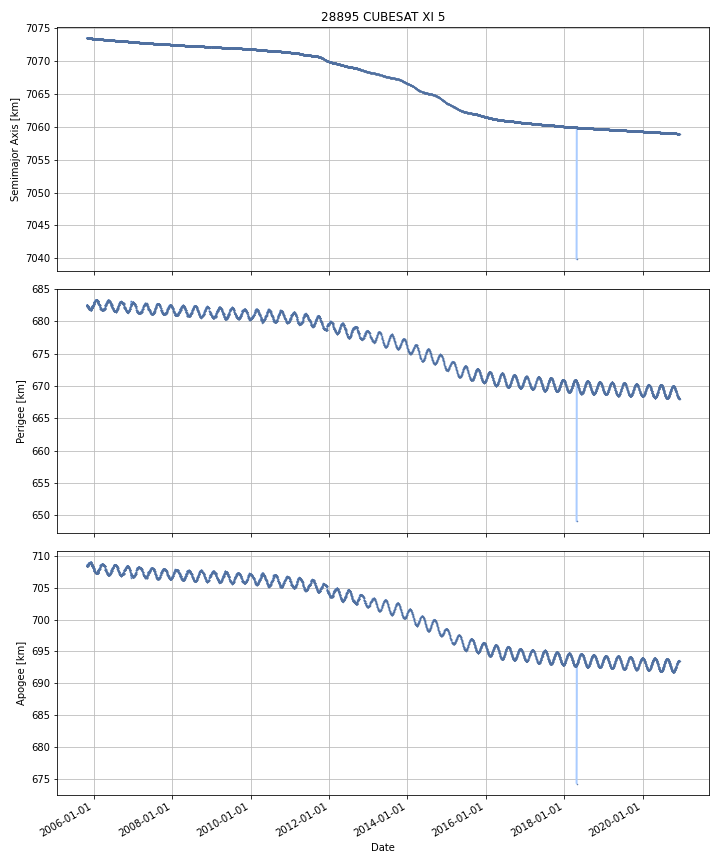

The data file committed next to this chart (first rows):
DATE, SEMIMAJOR_AXIS, PERIAPSIS, APOAPSIS, DOT_SEMIMAJOR_AXIS, DOT_PERIAPSIS, DOT_APOAPSIS
2005-10-29, 7074, 682.3, 708.5, , , 
2005-10-30, 7074, 682.5, 708.4, 0.02186, 0.1631, -0.1194
2005-10-31, 7074, 682.5, 708.4, -0.002421, -0.01388, 0.009037
2005-11-01, 7074, 682.5, 708.4, 0.003207, 0.01425, -0.007832
2005-11-02, 7074, 682.5, 708.4, -0.00177, 0.00929, -0.01283
2005-11-03, 7074, 682.4, 708.5, -0.00348, -0.09252, 0.08556
2005-11-04, 7074, 682.4, 708.5, -0.0004459, -0.002154, 0.001263
2005-11-05, 7074, 682.4, 708.5, -0.002485, -0.0008753, -0.004094
2005-11-06, 7074, 682.3, 708.6, -0.001298, -0.1372, 0.1346
2005-11-07, 7074, 682.3, 708.5, -0.00265, 0.07875, -0.08406
2005-11-08, 7074, 682.3, 708.5, -0.001906, -0.0221, 0.01829
2005-11-09, 7074, 682.2, 708.6, -0.003117, -0.08305, 0.07681
2005-11-10, 7074, 682.2, 708.6, -0.002494, -0.04189, 0.0369
2005-11-11, 7074, 682.2, 708.7, -0.001311, -0.03169, 0.02907
2005-11-12, 7074, 682.2, 708.7, -0.002096, -0.001231, -0.002961
2005-11-13, 7074, 682, 708.8, -0.0008522, -0.1095, 0.1078
2005-11-14, 7074, 682, 708.8, -0.001452, 0.0007798, -0.003683
2005-11-15, 7074, 682, 708.8, -0.001952, -0.04585, 0.04195
2005-11-16, 7074, 682, 708.8, -0.002954, -0.01013, 0.004219
2005-11-17, 7074, 682, 708.8, -0.001996, -0.001423, -0.002569
2005-11-18, 7074, 681.9, 708.8, -0.001593, -0.03729, 0.03411
2005-11-19, 7074, 681.9, 708.9, -0.002405, -0.03646, 0.03165
2005-11-20, 7074, 681.9, 708.9, -0.002381, 0.01095, -0.01572
2005-11-21, 7074, 681.9, 708.9, -0.002166, -0.006766, 0.002434
2005-11-22, 7074, 681.9, 708.9, -0.002182, -0.004531, 0.000168
2005-11-23, 7074, 681.9, 708.9, -0.001327, -0.01681, 0.01415
2005-11-24, 7074, 681.9, 708.9, -0.00238, -0.03069, 0.02593
2005-11-25, 7074, 681.9, 708.9, -0.002389, 0.02407, -0.02885
2005-11-26, 7074, 681.8, 708.9, -0.001983, -0.04088, 0.03692
2005-11-27, 7074, 681.8, 708.9, -0.002074, -0.00207, -0.002078
2005-11-28, 7074, 681.8, 708.9, -0.0025, -0.007518, 0.002517
2005-11-29, 7074, 681.8, 708.9, -0.003024, 0.002181, -0.008229
2005-11-30, 7074, 681.8, 708.9, -0.0003291, -0.003607, 0.002949
2005-12-01, 7074, 681.8, 708.9, -0.0006957, -0.01101, 0.009618
2005-12-02, 7074, 681.7, 709, -0.002003, -0.1032, 0.09915
2005-12-03, 7073, 681.8, 709, -0.002791, 0.04247, -0.04805
2005-12-04, 7073, 681.8, 708.9, -0.002119, 0.02084, -0.02508
2005-12-05, 7073, 681.9, 708.9, -0.001339, 0.07099, -0.07366
2005-12-06, 7073, 682, 708.7, -0.003276, 0.1308, -0.1373
2005-12-07, 7073, 682, 708.7, -0.003103, -0.01656, 0.01035
2005-12-08, 7073, 682, 708.7, -0.004145, 0.03818, -0.04647
2005-12-09, 7073, 682, 708.7, -0.002561, -0.002556, -0.002566
2005-12-10, 7073, 682, 708.7, -0.001262, 0.02365, -0.02617
2005-12-11, 7073, 682, 708.6, -0.001517, 0.01514, -0.01818
2005-12-12, 7073, 682.1, 708.6, -0.0009408, 0.02335, -0.02523
2005-12-13, 7073, 682, 708.6, -0.0009817, -0.02993, 0.02797
2005-12-14, 7073, 682.1, 708.6, -0.002005, 0.04855, -0.05256
2005-12-15, 7073, 682.1, 708.6, -0.001922, 0.01759, -0.02143
2005-12-16, 7073, 682.2, 708.5, -0.002522, 0.078, -0.08305
2005-12-17, 7073, 682.2, 708.4, -0.002601, 0.05335, -0.05855
2005-12-18, 7073, 682.2, 708.4, -0.002478, 0.01165, -0.01661
2005-12-19, 7073, 682.3, 708.4, -0.001272, 0.06124, -0.06379
2005-12-20, 7073, 682.3, 708.4, -0.0008472, -0.04537, 0.04367
2005-12-21, 7073, 682.3, 708.3, -0.0008785, 0.06396, -0.06571
2005-12-22, 7073, 682.3, 708.3, -0.001727, -0.007312, 0.003858
2005-12-23, 7073, 682.4, 708.3, -0.001604, 0.03641, -0.03961
2005-12-24, 7073, 682.4, 708.3, -0.001814, 0.002814, -0.006442
2005-12-25, 7073, 682.4, 708.2, -0.001312, 0.04144, -0.04407
2005-12-26, 7073, 682.4, 708.2, -0.002011, 0.01329, -0.01732
2005-12-27, 7073, 682.4, 708.2, -0.002202, 0.01353, -0.01793
... 5,461 more rows
